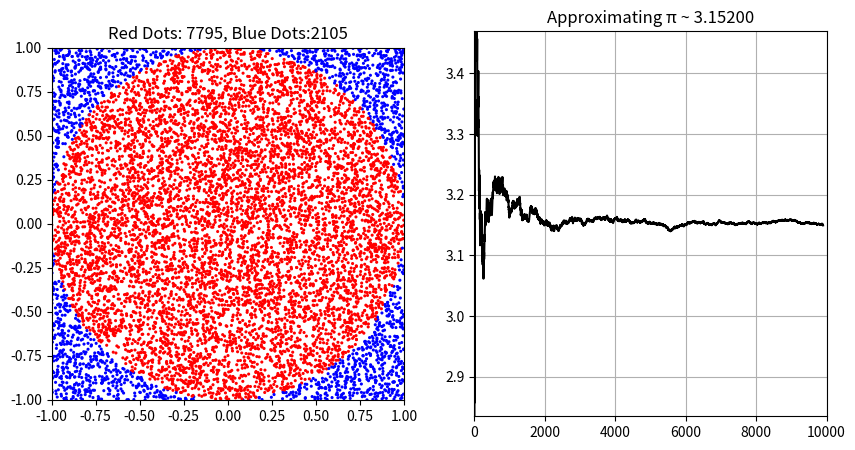

The matplotlib source for this figure:
import numpy as np
import matplotlib.pyplot as plt


def plot_construction():
    fig, axis = plt.subplots(1, 2, figsize=(10, 5))

    # Generated Dots
    axis[0].set_title('Random Generated Dots')
    axis[0].set_aspect('equal')
    axis[0].set_xlim([-1, 1])
    axis[0].set_ylim([-1, 1])

    # Plot of Approximation
    axis[1].set_title('Approximating π ~')
    axis[1].set_xlim([0, 1000])
    axis[1].set_ylim([0, 10])
    axis[1].grid()

    return axis

axis = plot_construction()

iter_limit=10000
pi_counter = 0

dots_x = []
dots_y = []

dots_color = []
pi_array = []

scatter = axis[0].scatter(dots_x, dots_y, color=dots_color, marker='o', s=5)
plot, = axis[1].plot([], pi_array, 'black')

for i in range(1,iter_limit):

    x = np.random.uniform(-1, 1)
    y = np.random.uniform(-1, 1)

    dots_x.append(x)
    dots_y.append(y)

    if (x**2+y**2) <= 1:
        pi_counter += 1
        dots_color.append('red')

    else:
        dots_color.append('blue')

    probability = pi_counter/i
    approx_pi = 4*probability

    pi_array.append(approx_pi)

    # Updating the plots
    if i%100 == 0:
        scatter.set_offsets(np.column_stack((dots_x, dots_y)))
        scatter.set_facecolors(dots_color)
        axis[0].set_title(f"Red Dots: {pi_counter}, Blue Dots:{i-pi_counter}")

        plot.set_data(range(1, i+1), pi_array)
        plot.set_color('black')

        if i%2000 == 0:
            axis[1].set_xlim([0, i+2000])
            axis[1].set_ylim([approx_pi-1/approx_pi, approx_pi+1/approx_pi])
            axis[1].set_title(f'Approximating π ~ {approx_pi:.5f}')


        plt.draw()
        plt.pause(0.01)

plt.show()
   
